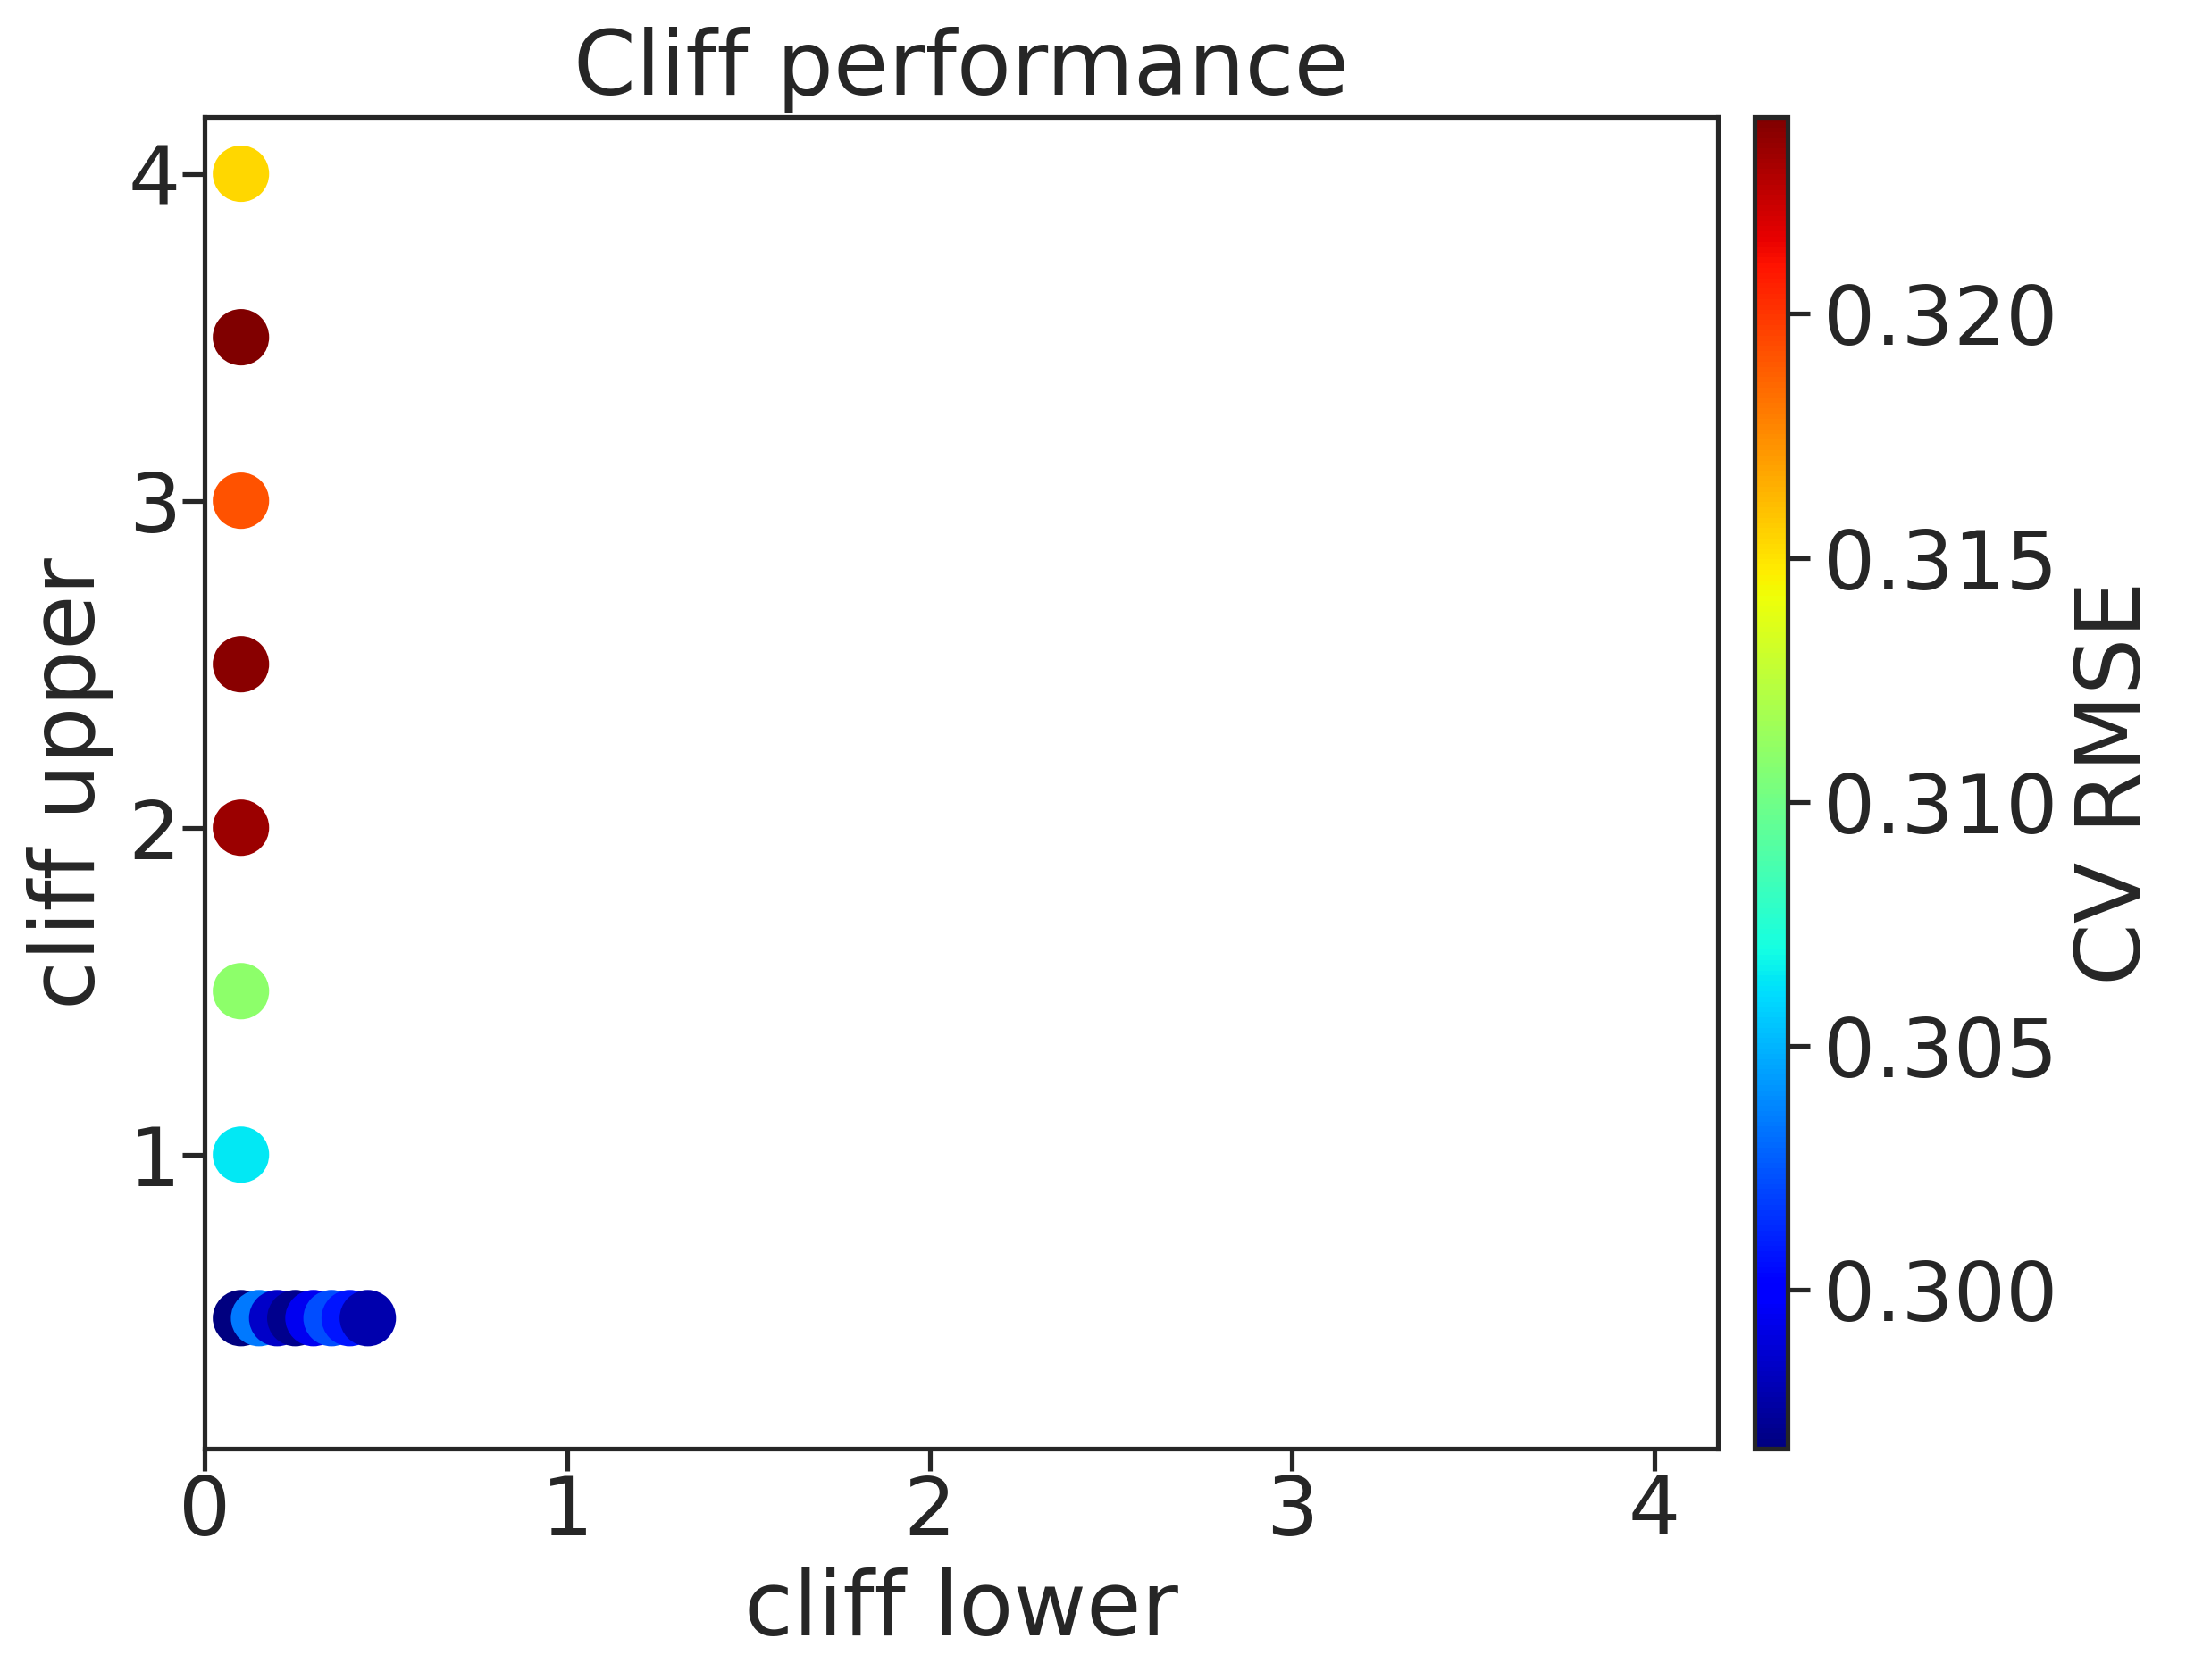

Source data for this figure (header and first rows):
, cl, cu, rmse, rmse_err
0, 0.1, 0.5, 0.2967, 0.0006943
1, 0.1, 1.0, 0.3064, 0.002328
2, 0.1, 1.5, 0.311, 0.0006411
3, 0.1, 2.0, 0.3233, 0.003058
4, 0.1, 2.5, 0.3238, 0.003835
5, 0.1, 3.0, 0.3192, 0.006947
6, 0.1, 3.5, 0.324, 0.006189
7, 0.1, 4.0, 0.3153, 0.001489
8, 0.15, 0.5, 0.3034, 0.01444
9, 0.2, 0.5, 0.2985, 0.004204
10, 0.25, 0.5, 0.2971, 0.0045
11, 0.3, 0.5, 0.2994, 0.001759
12, 0.35, 0.5, 0.3022, 0.003049
13, 0.4, 0.5, 0.3008, 0.003954
14, 0.45, 0.5, 0.2979, 0.006563
